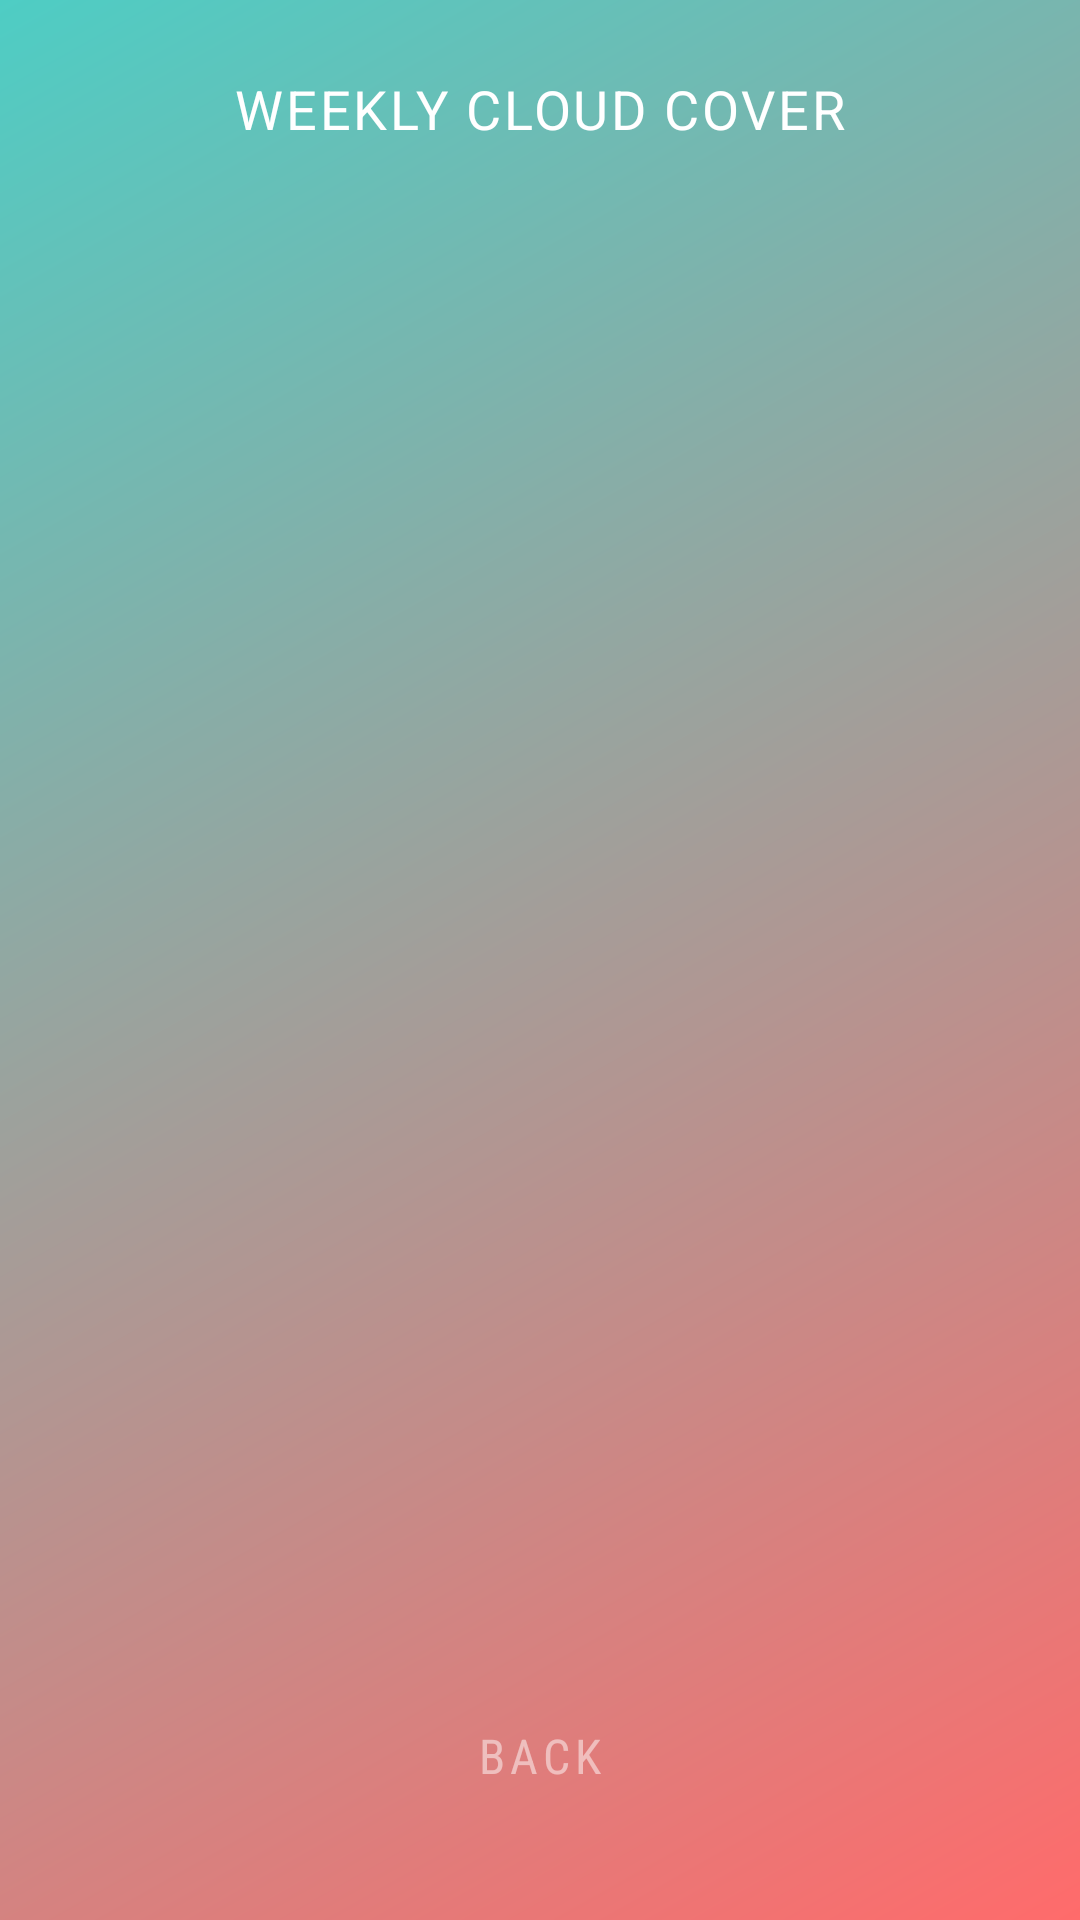

Here is an Android app screen rendered from its layout file. Give the layout XML and the strings, colors and styles it references.
<!-- AndroidManifest.xml: activity theme Theme.AppCompat.Light.NoActionBar -->
<!-- res/layout/activity_weekly_cloud.xml -->
<?xml version="1.0" encoding="utf-8"?>
<androidx.constraintlayout.widget.ConstraintLayout
    xmlns:android="http://schemas.android.com/apk/res/android"
    xmlns:app="http://schemas.android.com/apk/res-auto"
    xmlns:tools="http://schemas.android.com/tools"
    android:layout_width="match_parent"
    android:layout_height="match_parent"
    android:background="@drawable/bg_gradient"
    android:padding="16dp"
    tools:context=".WeeklyCloudActivity">

    <TextView
        android:id="@+id/tvTitle"
        android:layout_width="wrap_content"
        android:layout_height="wrap_content"
        android:text="WEEKLY CLOUD COVER"
        android:textColor="#FFFFFF"
        android:textSize="18sp"
        android:letterSpacing="0.05"
        app:layout_constraintEnd_toEndOf="parent"
        app:layout_constraintStart_toStartOf="parent"
        app:layout_constraintTop_toTopOf="parent"
        android:layout_marginTop="8dp" />

    <ScrollView
        android:layout_width="0dp"
        android:layout_height="0dp"
        android:fillViewport="true"
        android:scrollbars="none"
        app:layout_constraintBottom_toTopOf="@id/btnBack"
        app:layout_constraintEnd_toEndOf="parent"
        app:layout_constraintStart_toStartOf="parent"
        app:layout_constraintTop_toBottomOf="@id/tvTitle"
        app:layout_constraintVertical_bias="0.0">

        <LinearLayout
            android:id="@+id/cloudContainer"
            android:layout_width="match_parent"
            android:layout_height="wrap_content"
            android:orientation="vertical"
            android:paddingTop="8dp" />
    </ScrollView>

    <TextView
        android:id="@+id/btnBack"
        android:layout_width="wrap_content"
        android:layout_height="wrap_content"
        android:layout_marginTop="16dp"
        android:layout_marginBottom="16dp"
        android:paddingVertical="12dp"
        android:paddingHorizontal="32dp"
        android:text="BACK"
        android:textColor="#80FFFFFF"
        android:textSize="16sp"
        android:textAllCaps="true"
        android:fontFamily="sans-serif-condensed"
        android:letterSpacing="0.1"
        android:clickable="true"
        android:focusable="true"
        android:background="@drawable/btn_background"
        app:layout_constraintBottom_toBottomOf="parent"
        app:layout_constraintEnd_toEndOf="parent"
        app:layout_constraintStart_toStartOf="parent" />

</androidx.constraintlayout.widget.ConstraintLayout>
<!-- resources referenced by this layout -->
<resources>
  <!-- drawable bg_gradient (drawable) -->
  <shape android:shape="rectangle" xmlns:android="http://schemas.android.com/apk/res/android">
      <gradient
          android:angle="135"
          android:startColor="#FF6B6B"
          android:endColor="#4ECDC4"
          android:type="linear" />
  </shape>
  <!-- drawable btn_background (drawable) -->
  <?xml version="1.0" encoding="utf-8"?>
  <selector xmlns:android="http://schemas.android.com/apk/res/android">
      <item android:state_pressed="true">
          <shape android:shape="rectangle">
              <solid android:color="#20000000" />
              <corners android:radius="24dp" />
          </shape>
      </item>
      <item>
          <shape android:shape="rectangle">
              <solid android:color="#00000000" />
              <corners android:radius="24dp" />
          </shape>
      </item>
  </selector>
</resources>
